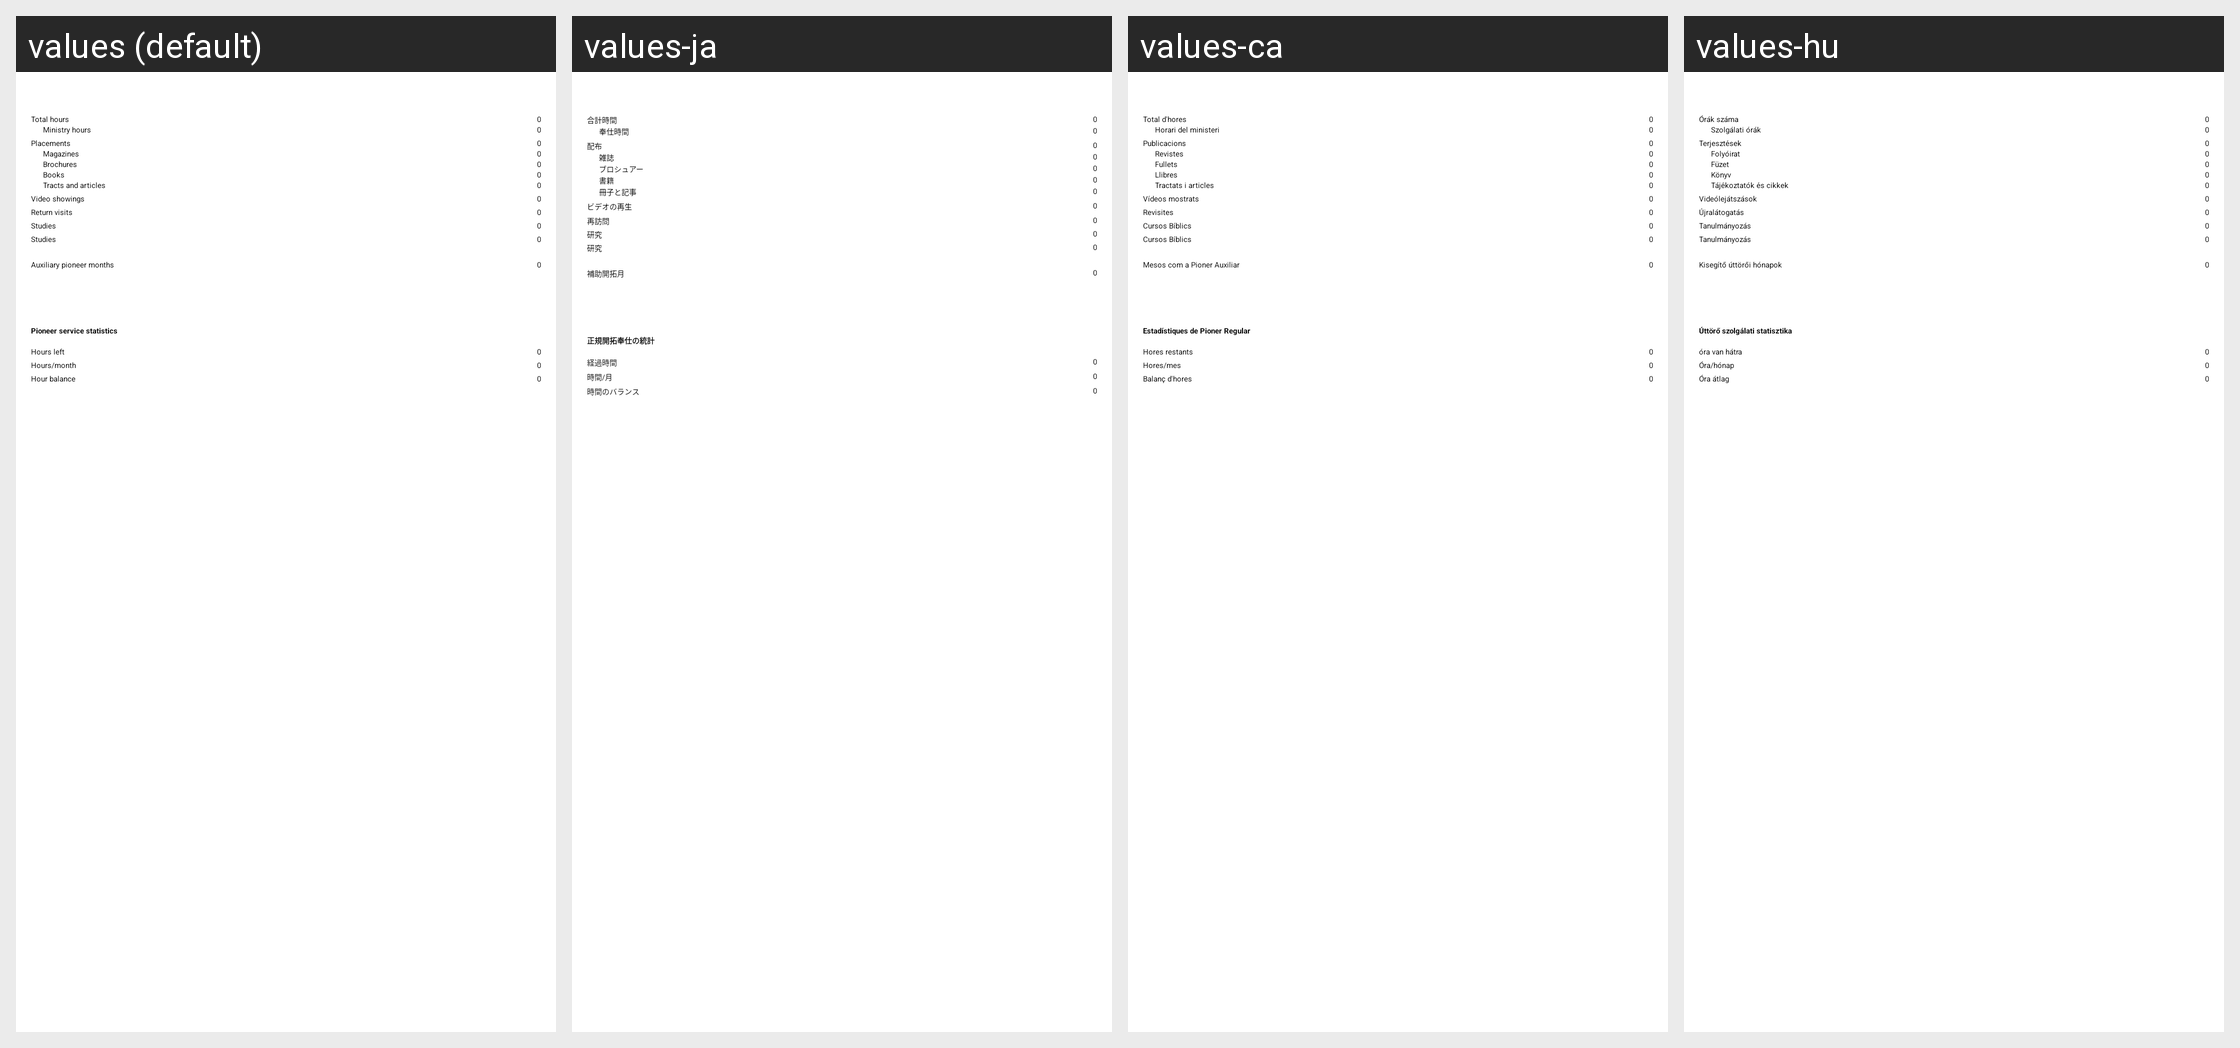

Strings drawn on this Android screen and how each of the app's shown locales translates them:
Android screen res/layout/serviceyearfragment.xml rendered under 4 locales, left to right: values (default), values-ja, values-ca, values-hu. Device: Nexus 5 (rendered at 1080×1920; each locale shown at half size, 540×960, under a caption strip naming it); theme MinistryAssistantTheme.
Other locales in the repository, not shown: values-af, values-am, values-ar, values-be, values-bg, values-cs, values-cy, values-da, values-de, values-el, values-en-rGB, values-es, values-es-rUS, values-et, values-eu, values-fa, values-fi, values-fr, values-fr-rCA, values-hi, values-hr, values-ht, values-in, values-it, values-iw, values-ka, values-ko, values-ln, values-lt, values-lv, values-mg, values-mk, values-ms, values-my, values-nb, values-nl, values-no, values-pl, values-pt, values-pt-rBR, values-pt-rPT, values-rmo, values-ro, values-rom, values-ru, values-rw, values-sk, values-sl, values-sq, values-sr, values-sv, values-sw, values-te, values-th, values-tl, values-tr, values-uk, values-vi, values-zh-rCN, values-zh-rHK, values-zh-rTW, values-zu.
Strings drawn on this screen, with the default value and each locale's value (text and hints the layout hard-codes, and strings that could not be matched under every locale, appear in the picture but are not listed):

total_hours
  values: Total hours
  values-ja: 合計時間
  values-ca: Total d'hores
  values-hu: Órák száma

ministry_hours
  values: Ministry hours
  values-ja: 奉仕時間
  values-ca: Horari del ministeri
  values-hu: Szolgálati órák

publicationsCapital
  values: Placements
  values-ja: 配布
  values-ca: Publicacions
  values-hu: Terjesztések

strMagazinesBig
  values: Magazines
  values-ja: 雑誌
  values-ca: Revistes
  values-hu: Folyóirat

strBroschuresBig
  values: Brochures
  values-ja: ブロシュアー
  values-ca: Fullets
  values-hu: Füzet

strBooksBig
  values: Books
  values-ja: 書籍
  values-ca: Llibres
  values-hu: Könyv

strTractsBig
  values: Tracts and articles
  values-ja: 冊子と記事
  values-ca: Tractats i articles
  values-hu: Tájékoztatók és cikkek

videoShowingsCapital
  values: Video showings
  values-ja: ビデオの再生
  values-ca: Vídeos mostrats
  values-hu: Videólejátszások

strReturnVisitsBig
  values: Return visits
  values-ja: 再訪問
  values-ca: Revisites
  values-hu: Újralátogatás

strStudiesBig
  values: Studies
  values-ja: 研究
  values-ca: Cursos Bíblics
  values-hu: Tanulmányozás

lblAuxMonths
  values: Auxiliary pioneer months
  values-ja: 補助開拓月
  values-ca: Mesos com a Pioner Auxiliar
  values-hu: Kisegítő úttörői hónapok

lblPioneerStatistics
  values: Pioneer service statistics
  values-ja: 正規開拓奉仕の統計
  values-ca: Estadístiques de Pioner Regular
  values-hu: Úttörő szolgálati statisztika

strHoursLeft
  values: Hours left
  values-ja: 経過時間
  values-ca: Hores restants
  values-hu: óra van hátra

strHoursPerMonth
  values: Hours/month
  values-ja: 時間/月
  values-ca: Hores/mes
  values-hu: Óra/hónap

strHourBalance
  values: Hour balance
  values-ja: 時間のバランス
  values-ca: Balanç d'hores
  values-hu: Óra átlag
